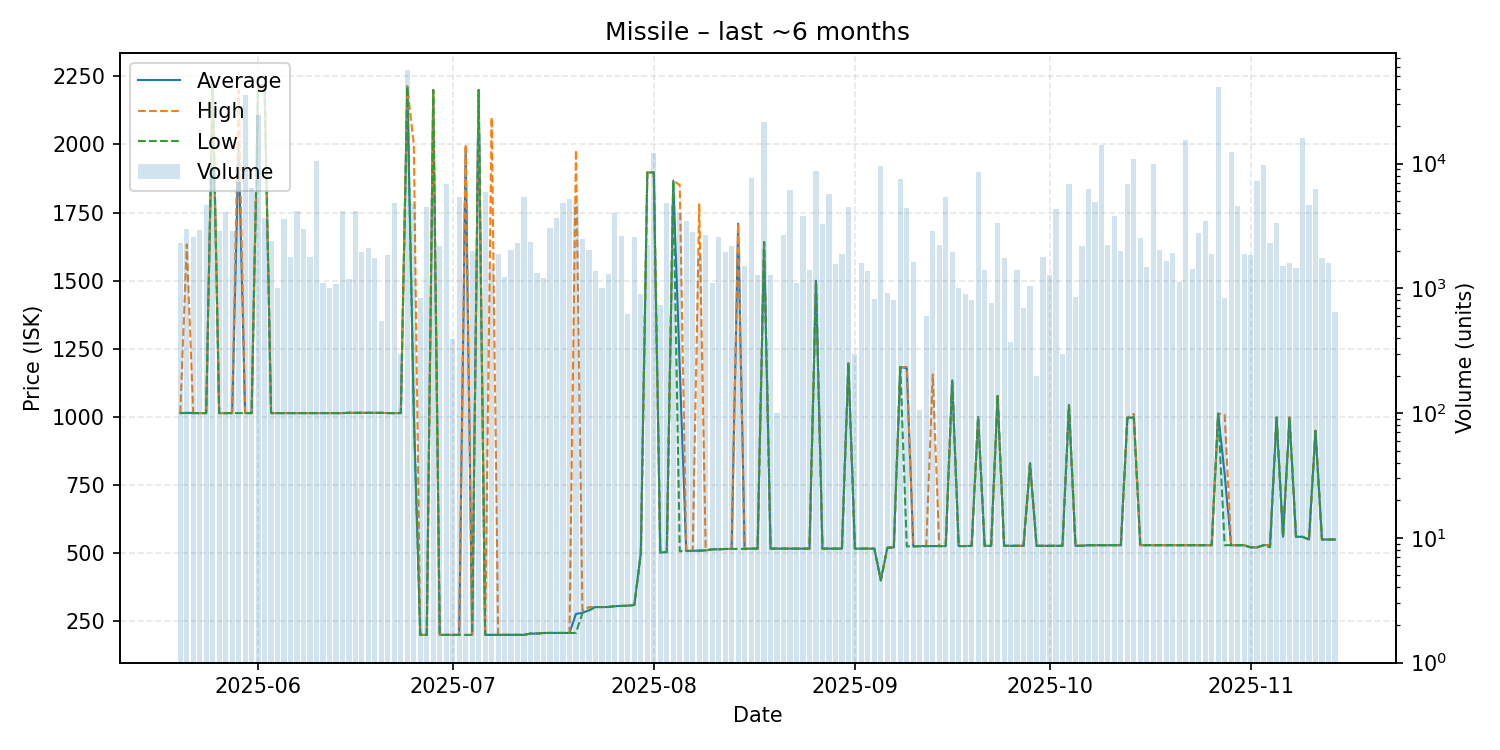

The table this chart was drawn from, first rows:
date, average, highest, lowest, order_count, volume
2025-05-20, 1014, 1014, 1014, 6, 2307
2025-05-21, 1015, 1633, 1014, 9, 3010
2025-05-22, 1014, 1014, 1014, 11, 2600
2025-05-23, 1014, 1014, 1014, 6, 2928
2025-05-24, 1014, 1014, 1014, 13, 4666
2025-05-25, 2234, 2234, 2234, 15, 9247
2025-05-26, 1014, 1014, 1014, 14, 2866
2025-05-27, 1014, 1014, 1014, 11, 4100
2025-05-28, 1014, 1014, 1014, 11, 2900
2025-05-29, 2000, 2200, 1014, 13, 7150
2025-05-30, 1014, 1014, 1014, 16, 35806
2025-05-31, 1014, 1014, 1014, 15, 6420
2025-06-01, 2217, 2217, 2217, 29, 24516
2025-06-02, 2217, 2217, 2217, 11, 3700
2025-06-03, 1014, 1014, 1014, 12, 2404
2025-06-04, 1014, 1014, 1014, 5, 1000
2025-06-05, 1014, 1014, 1014, 10, 3600
2025-06-06, 1014, 1014, 1014, 4, 1801
2025-06-07, 1014, 1014, 1014, 14, 4150
2025-06-08, 1014, 1014, 1014, 9, 3000
2025-06-09, 1014, 1014, 1014, 9, 1798
2025-06-10, 1014, 1014, 1014, 21, 10485
2025-06-11, 1014, 1014, 1014, 4, 1100
2025-06-12, 1014, 1014, 1014, 4, 1000
2025-06-13, 1014, 1014, 1014, 4, 1091
2025-06-14, 1014, 1014, 1014, 18, 4200
2025-06-15, 1015, 1015, 1015, 6, 1200
2025-06-16, 1015, 1015, 1015, 9, 4147
2025-06-17, 1015, 1015, 1015, 5, 1950
2025-06-18, 1015, 1015, 1015, 8, 2100
2025-06-19, 1015, 1015, 1015, 7, 1750
2025-06-20, 1015, 1015, 1015, 4, 550
2025-06-21, 1014, 1014, 1014, 6, 1850
2025-06-22, 1014, 1014, 1014, 13, 4795
2025-06-23, 1014, 1014, 1014, 3, 298
2025-06-24, 2213, 2213, 2213, 14, 56188
2025-06-25, 1014, 2000, 1014, 13, 4749
2025-06-26, 200.0, 200.0, 200.0, 4, 845
2025-06-27, 200.0, 200.0, 200.0, 8, 4466
2025-06-28, 2200, 2200, 2200, 10, 5683
2025-06-29, 200.0, 200.0, 200.0, 11, 2183
2025-06-30, 200.0, 200.0, 200.0, 8, 6871
2025-07-01, 200.0, 200.0, 200.0, 3, 392
2025-07-02, 200.0, 200.0, 200.0, 10, 5449
2025-07-03, 1990, 2000, 200.0, 14, 4874
2025-07-04, 200.0, 200.0, 200.0, 6, 2000
2025-07-05, 2200, 2200, 2200, 14, 16941
2025-07-06, 200.0, 200.0, 200.0, 17, 5885
2025-07-07, 200.1, 2100, 200.0, 7, 1450
2025-07-08, 200.0, 200.0, 200.0, 11, 1881
2025-07-09, 200.1, 200.1, 200.1, 5, 1225
2025-07-10, 200.1, 200.1, 200.1, 8, 2024
2025-07-11, 200.1, 200.1, 200.1, 11, 2308
2025-07-12, 200.1, 200.1, 200.1, 12, 5399
2025-07-13, 204.8, 204.8, 204.8, 9, 2350
2025-07-14, 204.8, 204.8, 204.8, 8, 1326
2025-07-15, 207.0, 207.0, 207.0, 6, 1213
2025-07-16, 207.0, 207.0, 207.0, 10, 3050
2025-07-17, 207.0, 207.0, 207.0, 7, 3700
2025-07-18, 207.0, 207.0, 207.0, 8, 4840
... 119 more rows
